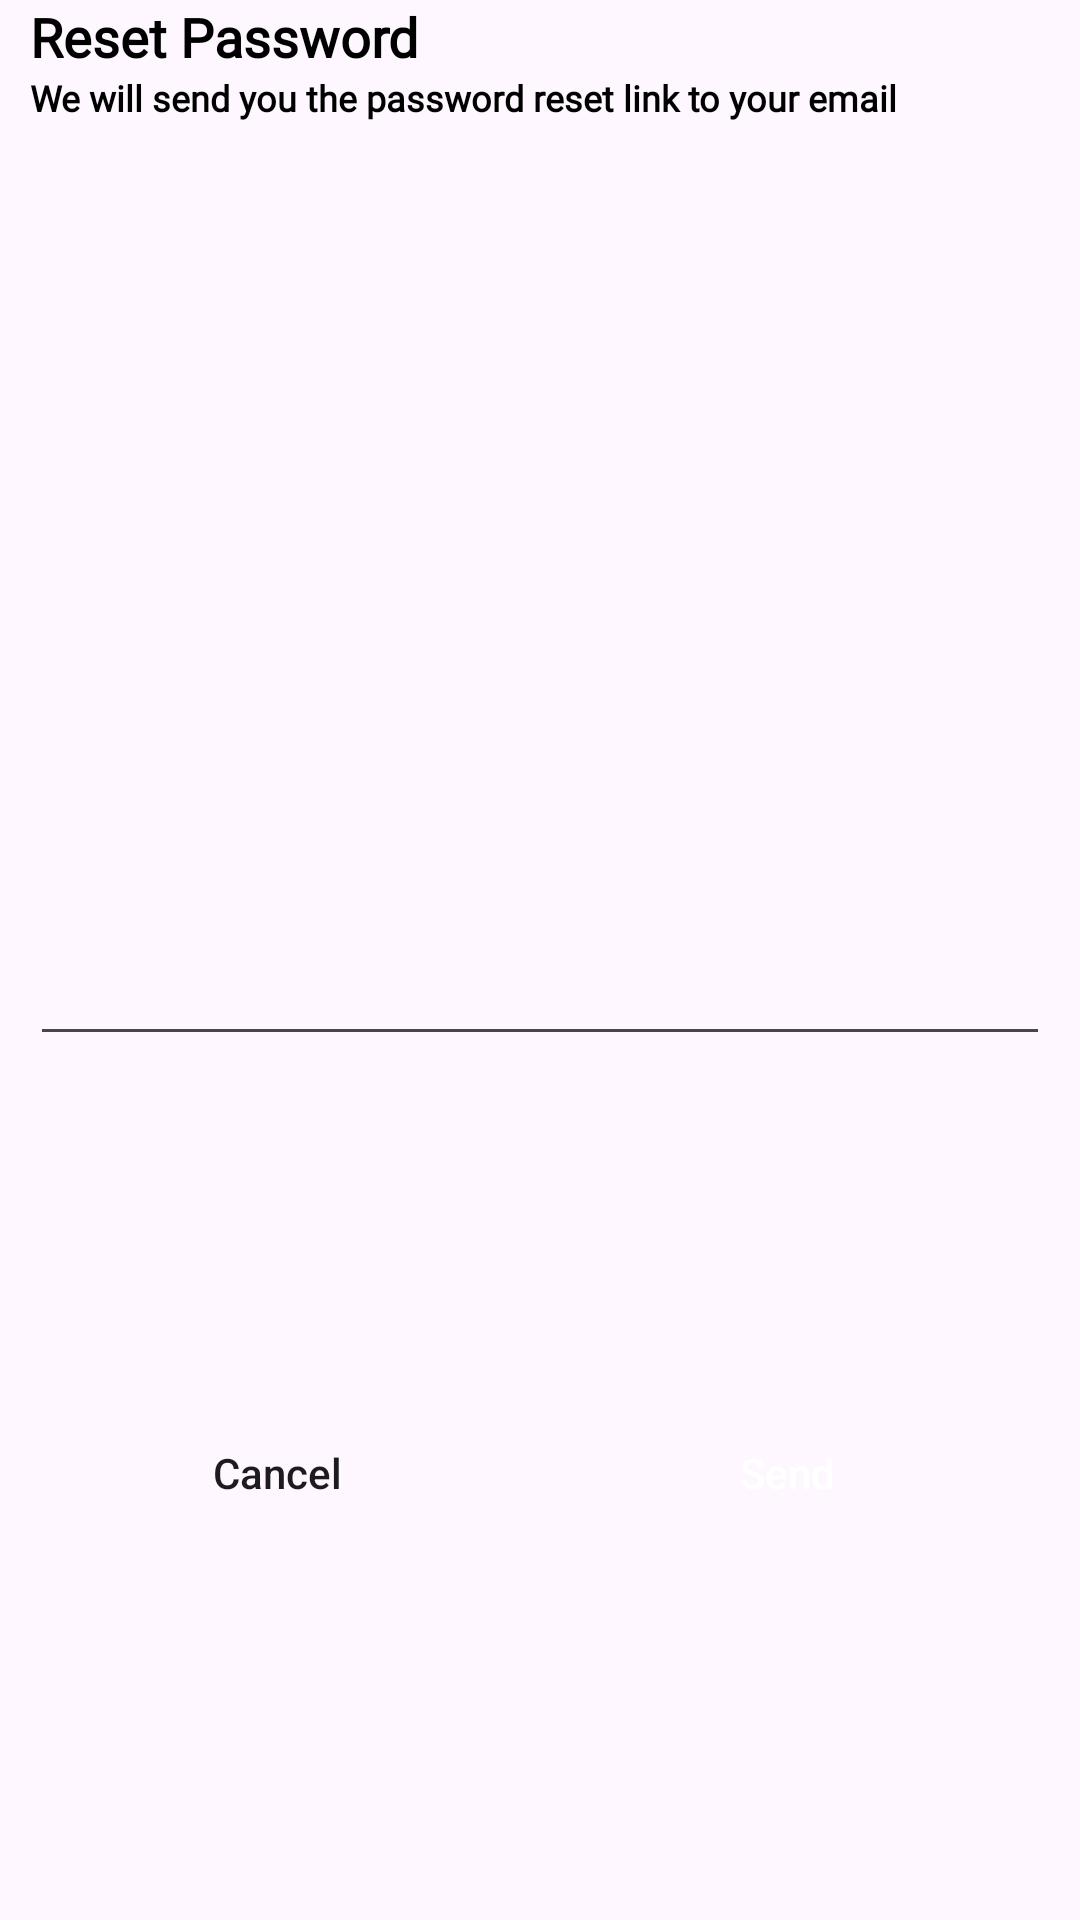

This screen was rendered from an Android layout file. Write that file and the resources it references.
<!-- AndroidManifest.xml: application theme Theme.Shoping -->
<!-- res/layout/reset_password_dialog.xml -->
<?xml version="1.0" encoding="utf-8"?>
<androidx.constraintlayout.widget.ConstraintLayout xmlns:android="http://schemas.android.com/apk/res/android"
    android:layout_width="match_parent"
    android:layout_height="wrap_content"
    xmlns:app="http://schemas.android.com/apk/res-auto">

    <TextView
        android:id="@+id/tvResetPassword"
        android:layout_width="wrap_content"
        android:layout_height="wrap_content"
        android:layout_marginStart="10dp"
        android:fontFamily="@font/poppins_thin"
        android:text="Reset Password"
        android:textColor="@color/black"
        android:textSize="18sp"
        android:textStyle="bold"
        app:layout_constraintStart_toStartOf="parent"
        app:layout_constraintBaseline_toTopOf="parent"/>

    <TextView
        android:id="@+id/tvResetPasswordText"
        android:layout_width="0dp"
        android:layout_height="wrap_content"
        android:layout_marginEnd="10dp"
        android:fontFamily="@font/poppins_light"
        android:text="We will send you the password reset link to your email"
        android:textColor="@color/black"
        android:textSize="12sp"
        android:textStyle="bold"
        app:layout_constraintEnd_toEndOf="parent"
        app:layout_constraintStart_toStartOf="@+id/tvResetPassword"
        app:layout_constraintTop_toBottomOf="@id/tvResetPassword"/>

    <EditText
        android:id="@+id/edResetPasswordText"
        android:layout_width="0dp"
        android:layout_height="wrap_content"
        android:layout_marginTop="2dp"
        android:layout_marginBottom="20dp"
        app:layout_constraintBottom_toBottomOf="parent"
        app:layout_constraintEnd_toEndOf="@id/tvResetPasswordText"
        app:layout_constraintStart_toStartOf="@+id/tvResetPasswordText"
        app:layout_constraintTop_toBottomOf="@+id/tvResetPasswordText"/>

    <LinearLayout
        android:layout_width="0dp"
        android:layout_height="wrap_content"
        android:layout_marginTop="10dp"
        android:layout_marginBottom="20dp"
        app:layout_constraintBottom_toBottomOf="parent"
        app:layout_constraintEnd_toEndOf="@+id/edResetPasswordText"
        app:layout_constraintStart_toStartOf="@+id/edResetPasswordText"
        app:layout_constraintTop_toBottomOf="@+id/edResetPasswordText">

        <androidx.appcompat.widget.AppCompatButton
            android:id="@+id/buttonCancelResetPassword"
            android:layout_width="wrap_content"
            android:layout_height="wrap_content"
            android:layout_marginEnd="5dp"
            android:layout_weight="1"
            android:background="@drawable/white_background"
            android:text="Cancel"
            android:textAllCaps="false"
            />
        <androidx.appcompat.widget.AppCompatButton
            android:id="@+id/buttonSendResetPassword"
            android:layout_width="wrap_content"
            android:layout_height="wrap_content"
            android:layout_marginEnd="5dp"
            android:layout_weight="1"
            android:background="@drawable/blue_background"
            android:text="Send"
            android:textColor="@color/white"
            android:textAllCaps="false"/>
    </LinearLayout>

</androidx.constraintlayout.widget.ConstraintLayout>
<!-- resources referenced by this layout -->
<resources>
  <!-- drawable blue_background (drawable) -->
  <shape android:shape="rectangle" xmlns:android="http://schemas.android.com/apk/res/android">
      <solid android:color="@color/g_blue"/>
      <corners android:radius="30dp"/>
  </shape>
  <style name="Theme.Shoping" parent="Base.Theme.Shoping" />
  <style name="Base.Theme.Shoping" parent="Theme.Material3.Light.NoActionBar">
          
          
      </style>
  <!-- not gathered from this repository: default colours our renderer supplied (Android Studio template values) -->
  <color name="black">#FF000000</color>
  <color name="white">#FFFFFFFF</color>
</resources>
